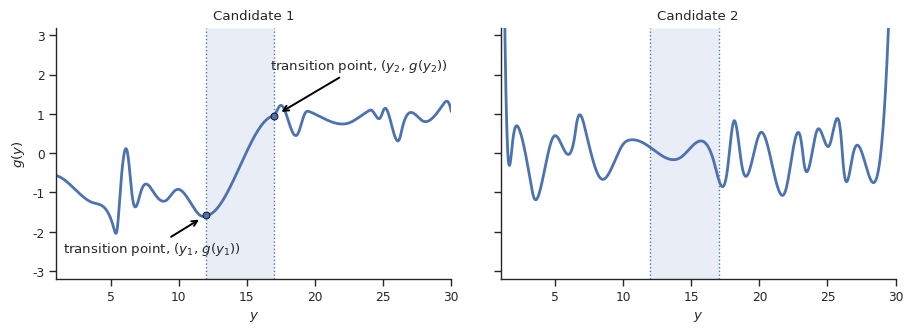

The script that saved this image:
import matplotlib.pyplot as plt
import numpy as np
from scipy.interpolate import UnivariateSpline
import seaborn as sns

sns.set_theme(style="ticks", context="paper")

rng = np.random.default_rng(7)

# Spoofed parameters
y_min, y_max = 1.0, 30.0
y1, y2 = 12.0, 17.0
n_points = 90
k = 3
y_grid = np.linspace(y_min, y_max, 900)


def smoothstep(t):
    """C^1 smooth step: 0->1 with zero slope at both ends; inflection near t=0.5."""
    t = np.clip(t, 0.0, 1.0)
    return 3 * t**2 - 2 * t**3


def fit_smoothing_spline(y_data, g_obs, k=3, s=None):
    return UnivariateSpline(y_data, g_obs, k=k, s=s)


# ----------------------------
# LEFT PANEL: clear monotone transition within [y1, y2]
# This represents a viable candidate biomarker that exhibits the desired properties
# Steps:
#   - Start from a messy spline fit
#   - Enforce monotone increasing on [y1,y2] by replacing that segment with a
#     smoothstep transition (monotone + concave-up then concave-down + flat-ish endpoints).
# ----------------------------
noise_sigma_L = 0.55
smoothing_L = 0.50 * n_points * noise_sigma_L**2

y_data_L = np.sort(rng.uniform(y_min, y_max, size=n_points))
t_L = (y_data_L - y1) / (y2 - y1)

baseline_L = -1.1
amplitude_L = 2.2
g_true_L = baseline_L + amplitude_L * smoothstep(t_L)

g_obs_L = (
    g_true_L
    + 0.20 * np.sin(0.9 * y_data_L + 0.4)
    + 0.10 * np.sin(2.3 * y_data_L - 0.8)
    + rng.normal(0.0, noise_sigma_L, size=n_points)
)

spline_L = fit_smoothing_spline(y_data_L, g_obs_L, k=k, s=smoothing_L)
g_grid_L = spline_L(y_grid)

# Replace the transition segment with a guaranteed-monotone S shape (smoothstep)
mask = (y_grid >= y1) & (y_grid <= y2)
g_start = float(spline_L(y1))
g_end_raw = float(spline_L(y2))

# Ensure the transition is increasing
min_rise = 0.7
g_end = max(g_end_raw, g_start + min_rise)

t_seg = (y_grid[mask] - y1) / (y2 - y1)
g_seg = g_start + (g_end - g_start) * smoothstep(t_seg)

# Shift the right side so the curve stays continuous at y2
delta = g_end - g_end_raw
g_grid_L[y_grid > y2] = g_grid_L[y_grid > y2] + delta
g_grid_L[mask] = g_seg
g_y1_L = float(g_start)
g_y2_L = float(g_end)

# ----------------------------
# RIGHT PANEL: same highlighted interval, but no clear trend within it
# This is meant to represent a candidate biomarker that does not exhibit the desired properties
# ----------------------------
noise_sigma_R = 0.60
smoothing_R = 0.55 * n_points * noise_sigma_R**2

y_data_R = np.sort(rng.uniform(y_min, y_max, size=n_points))

# Oscillatory/no-trend structure (especially within [y1,y2])
g_true_R = (
    0.4 * np.sin(1.3 * y_data_R)
    + 0.35 * np.sin(2.8 * y_data_R + 0.8)
    + 0.15 * np.sin(5.0 * y_data_R - 0.5)
)

g_obs_R = g_true_R + rng.normal(0.0, noise_sigma_R, size=n_points)
spline_R = fit_smoothing_spline(y_data_R, g_obs_R, k=k, s=smoothing_R)
g_grid_R = spline_R(y_grid)

# ----------------------------
# Plot (1x2)
# ----------------------------
fig, axes = plt.subplots(1, 2, figsize=(9.2, 3.4), dpi=160, sharey=True)

# Styling helpers
arrow_kw = dict(arrowstyle="->", linewidth=1.4, color="black", shrinkA=0, shrinkB=6)

for ax in axes:
    ax.set_xlim(y_min, y_max)
    ax.set_ylim(-3.2, 3.2)
    ax.axvspan(y1, y2, alpha=0.12)
    ax.axvline(y1, linestyle=":", linewidth=1)
    ax.axvline(y2, linestyle=":", linewidth=1)
    ax.spines["top"].set_visible(False)
    ax.spines["right"].set_visible(False)
    ax.margins(x=0.02)
    ax.set_xlabel(r"$y$")

# Left: monotone transition + dots + annotations
(lineL,) = axes[0].plot(y_grid, g_grid_L, linewidth=2)
cL = lineL.get_color()

axes[0].plot(
    [y1, y2],
    [g_y1_L, g_y2_L],
    linestyle="none",
    marker="o",
    markersize=5,
    markerfacecolor=cL,
    markeredgecolor="black",
    markeredgewidth=0.6,
    zorder=6,
)

axes[0].annotate(
    r"transition point, ($y_1$, $g(y_1))$",
    xy=(y1, g_y1_L),
    xytext=(25, -30),
    textcoords="offset points",
    ha="right",
    va="bottom",
    arrowprops=arrow_kw,
    annotation_clip=False,
)
axes[0].set_title("Candidate 1", pad=6)

axes[0].annotate(
    r"transition point, ($y_2$, $g(y_2))$",
    xy=(y2, g_y2_L),
    xytext=(125, 30),
    textcoords="offset points",
    ha="right",
    va="bottom",
    arrowprops=arrow_kw,
    annotation_clip=False,
)
axes[1].set_title("Candidate 2", pad=6)


axes[0].set_ylabel(r"$g(y)$")

# Right: no trend + no text
axes[1].plot(y_grid, g_grid_R, linewidth=2)

plt.tight_layout()
plt.savefig("figure_1.png", dpi=150, bbox_inches="tight")
